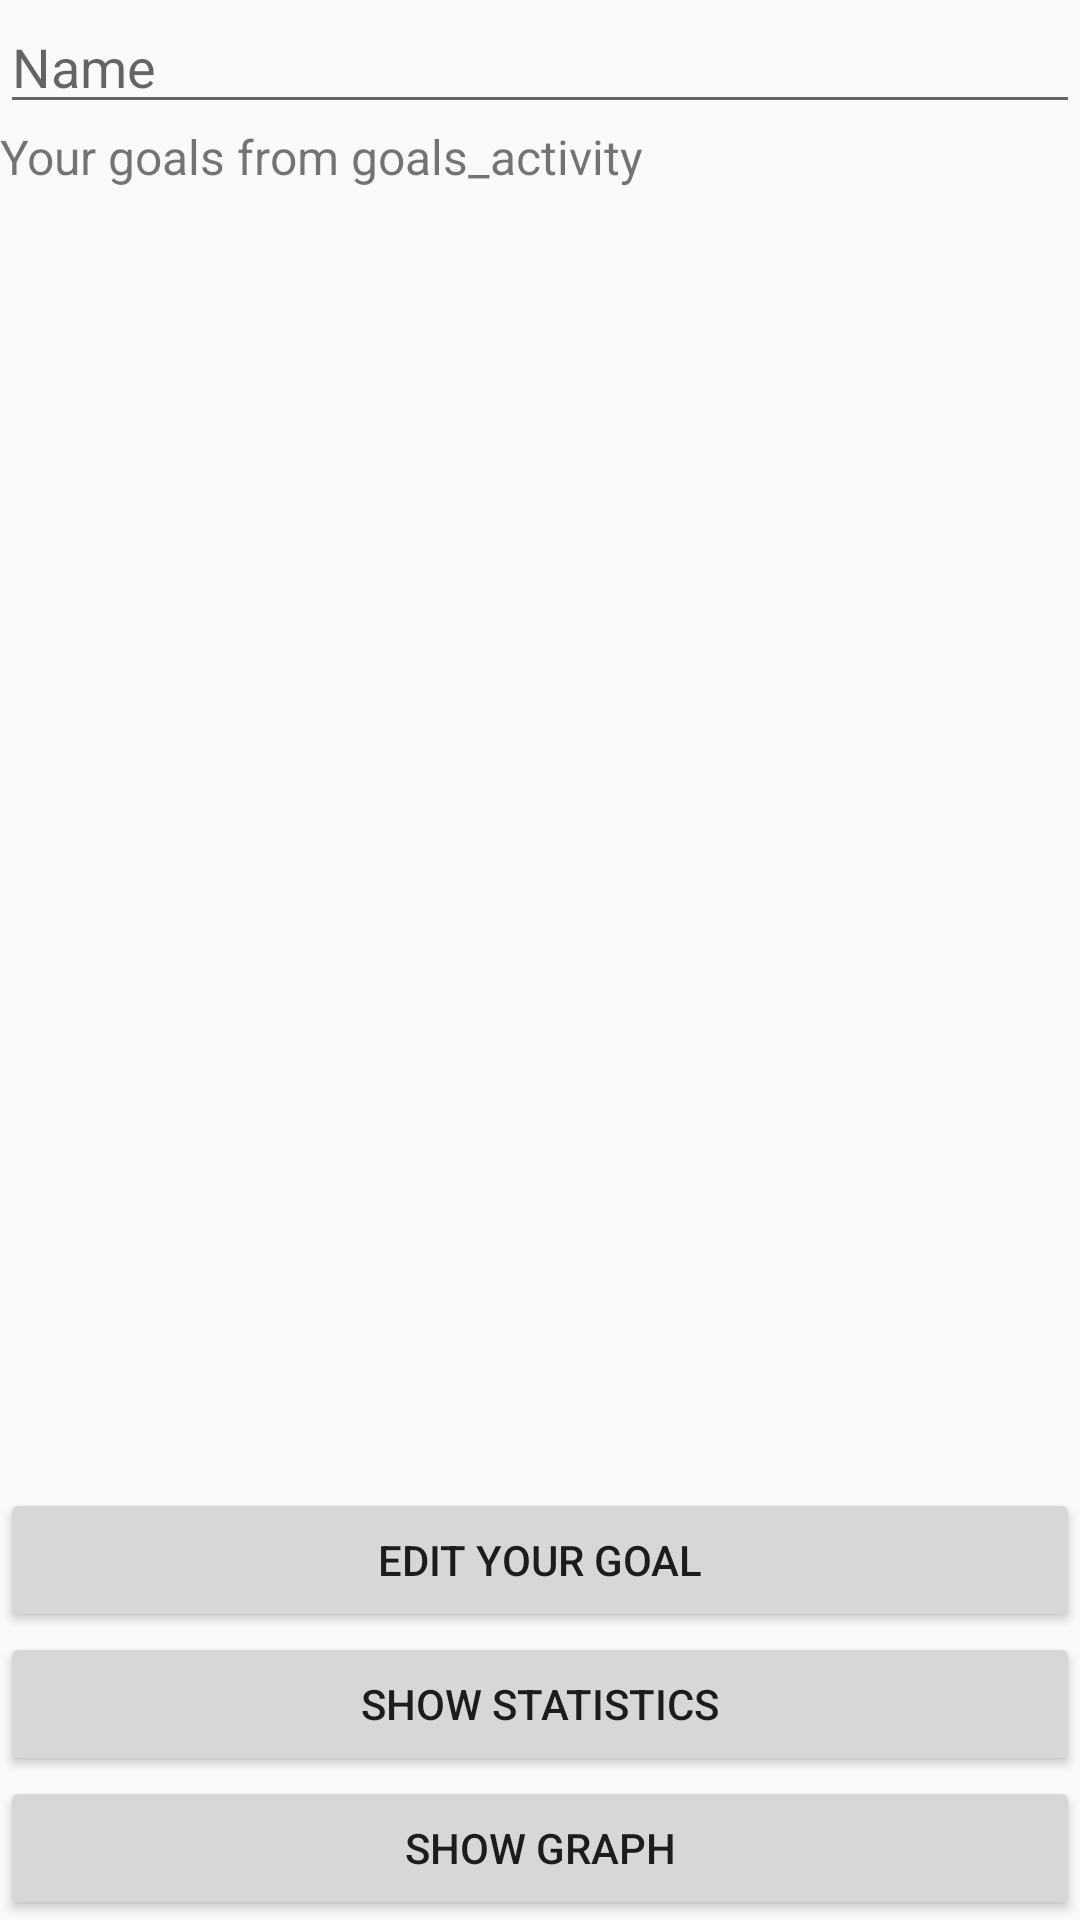

Layout XML and referenced resources for this Android screen:
<!-- AndroidManifest.xml: application theme AppTheme -->
<!-- res/layout/activity_sport_edit.xml -->
<?xml version="1.0" encoding="utf-8"?>
<android.support.constraint.ConstraintLayout xmlns:android="http://schemas.android.com/apk/res/android"
    xmlns:tools="http://schemas.android.com/tools"
    android:layout_width="match_parent"
    android:layout_height="match_parent"
    tools:context="com.komnacki.sportresultstracker.SportEditActivity">

    <LinearLayout
        android:layout_width="match_parent"
        android:layout_height="match_parent"
        android:orientation="vertical">

        <EditText
            android:id="@+id/et_sportName"
            android:layout_width="match_parent"
            android:layout_height="wrap_content"
            android:ems="10"
            android:hint="Name"
            android:inputType="textPersonName" />

        <LinearLayout
            android:layout_width="match_parent"
            android:layout_height="wrap_content"
            android:orientation="horizontal">

            <TextView
                android:layout_width="wrap_content"
                android:layout_height="wrap_content"
                android:text="Your goals from goals_activity"
                android:textSize="16sp" />
        </LinearLayout>

        <Space
            android:layout_width="match_parent"
            android:layout_height="0dp"
            android:layout_weight="1" />

        <Button
            android:layout_width="match_parent"
            android:layout_height="wrap_content"
            android:text="Edit Your goal" />

        <Button
            android:id="@+id/button3"
            android:layout_width="match_parent"
            android:layout_height="wrap_content"
            android:text="Show statistics" />

        <Button
            android:id="@+id/button2"
            android:layout_width="match_parent"
            android:layout_height="wrap_content"
            android:text="Show graph" />

    </LinearLayout>

</android.support.constraint.ConstraintLayout>
<!-- resources referenced by this layout -->
<resources>
  <style name="AppTheme" parent="Theme.AppCompat.Light.DarkActionBar">
          
          <item name="colorPrimary">@color/colorPrimary</item>
          <item name="colorPrimaryDark">@color/colorPrimaryDark</item>
          <item name="colorAccent">@color/colorAccent</item>
      </style>
  <color name="colorPrimary">#F1F8E9</color>
  <color name="colorPrimaryDark">#263238</color>
  <color name="colorAccent">#263238</color>
</resources>
